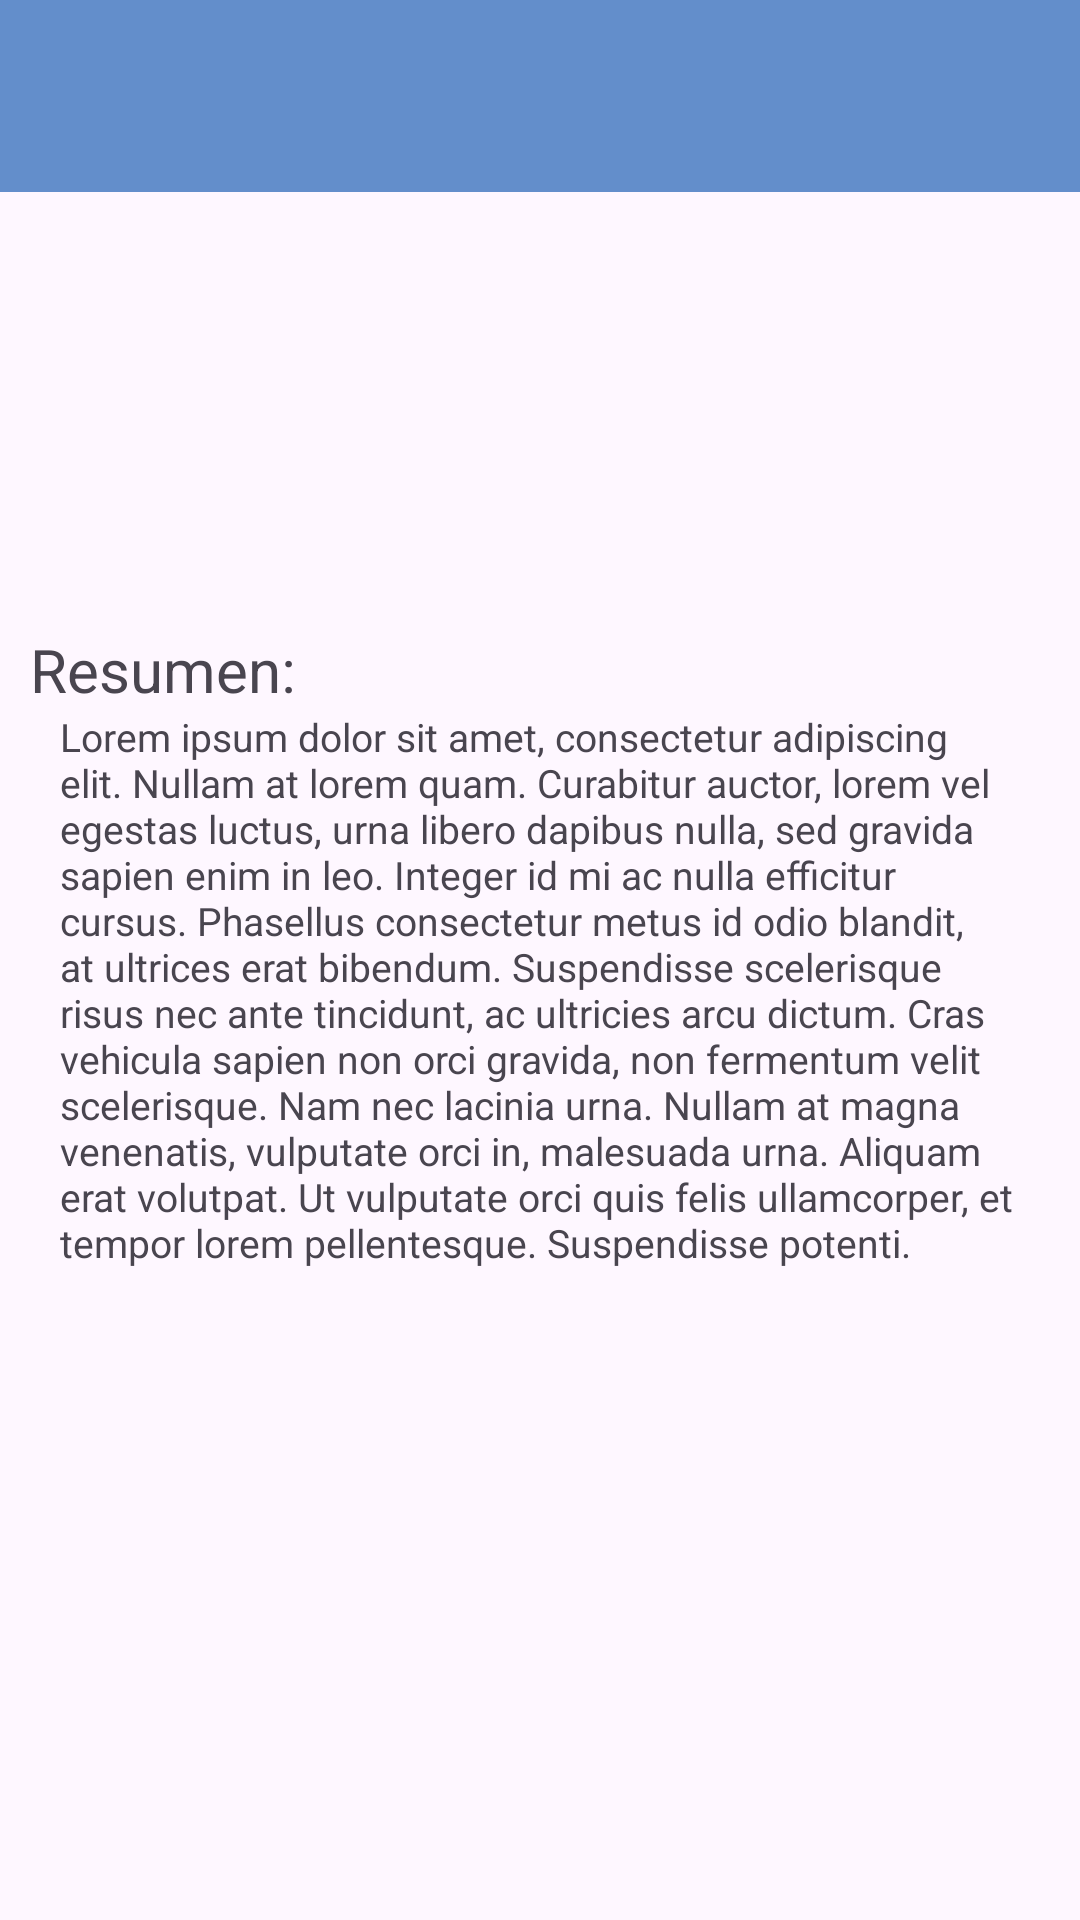

Reconstruct the res/layout file that produces this screen, plus the resources it refers to.
<!-- AndroidManifest.xml: application theme Theme.ProyectoGhibli -->
<!-- res/layout/activity_pelicula.xml -->
<?xml version="1.0" encoding="utf-8"?>
<LinearLayout xmlns:android="http://schemas.android.com/apk/res/android"
    xmlns:app="http://schemas.android.com/apk/res-auto"
    xmlns:tools="http://schemas.android.com/tools"
    android:id="@+id/main"
    android:layout_width="match_parent"
    android:layout_height="match_parent"
    tools:context=".PeliculaActivity"
    android:orientation="vertical">

    <include
        android:id="@+id/toolbar"
        layout="@layout/primary_layout"
        />

    <TextView
        android:id="@+id/tvTituloPelicula"
        android:layout_width="match_parent"
        android:layout_height="wrap_content"
        android:text=""
        android:textSize="40sp"
        android:paddingHorizontal="10dp"
        />

    <TextView
        android:id="@+id/tvDirectorPelicula"
        android:layout_width="match_parent"
        android:layout_height="wrap_content"
        android:text=""
        android:textSize="30sp"
        android:paddingHorizontal="10dp"
        />

    <TextView
        android:id="@+id/tvDuracionPelicula"
        android:layout_width="match_parent"
        android:layout_height="wrap_content"
        android:text=""
        android:textSize="20sp"
        android:paddingHorizontal="10dp"
        />

    <TextView
        android:layout_width="match_parent"
        android:layout_height="wrap_content"
        android:textSize="20sp"
        android:text="Resumen:"
        android:paddingHorizontal="10dp"
        android:layout_marginTop="10dp"
        />
    <TextView
        android:layout_width="match_parent"
        android:layout_height="wrap_content"
        android:text="@string/lorem"
        android:paddingHorizontal="20dp"
        android:textSize="13sp"
        />

</LinearLayout>
<!-- res/layout/primary_layout.xml (included above) -->
<?xml version="1.0" encoding="utf-8"?>
<androidx.appcompat.widget.Toolbar
    xmlns:android="http://schemas.android.com/apk/res/android"
    android:layout_width="match_parent"
    android:layout_height="wrap_content"
    android:background="@color/Ghibli"
    android:elevation="8dp"
    android:layout_marginBottom="15dp"

    >

</androidx.appcompat.widget.Toolbar>
<!-- resources referenced by this layout -->
<resources>
  <color name="Ghibli">#638ecb</color>
  <string name="lorem">Lorem ipsum dolor sit amet, consectetur adipiscing elit. Nullam at lorem quam. Curabitur auctor, lorem vel egestas luctus, urna libero dapibus nulla, sed gravida sapien enim in leo. Integer id mi ac nulla efficitur cursus. Phasellus consectetur metus id odio blandit, at ultrices erat bibendum. Suspendisse scelerisque risus nec ante tincidunt, ac ultricies arcu dictum. Cras vehicula sapien non orci gravida, non fermentum velit scelerisque. Nam nec lacinia urna. Nullam at magna venenatis, vulputate orci in, malesuada urna. Aliquam erat volutpat. Ut vulputate orci quis felis ullamcorper, et tempor lorem pellentesque. Suspendisse potenti.</string>
  <style name="Theme.ProyectoGhibli" parent="Base.Theme.ProyectoGhibli" />
  <style name="Base.Theme.ProyectoGhibli" parent="Theme.Material3.DayNight.NoActionBar">
          
          
      </style>
</resources>
